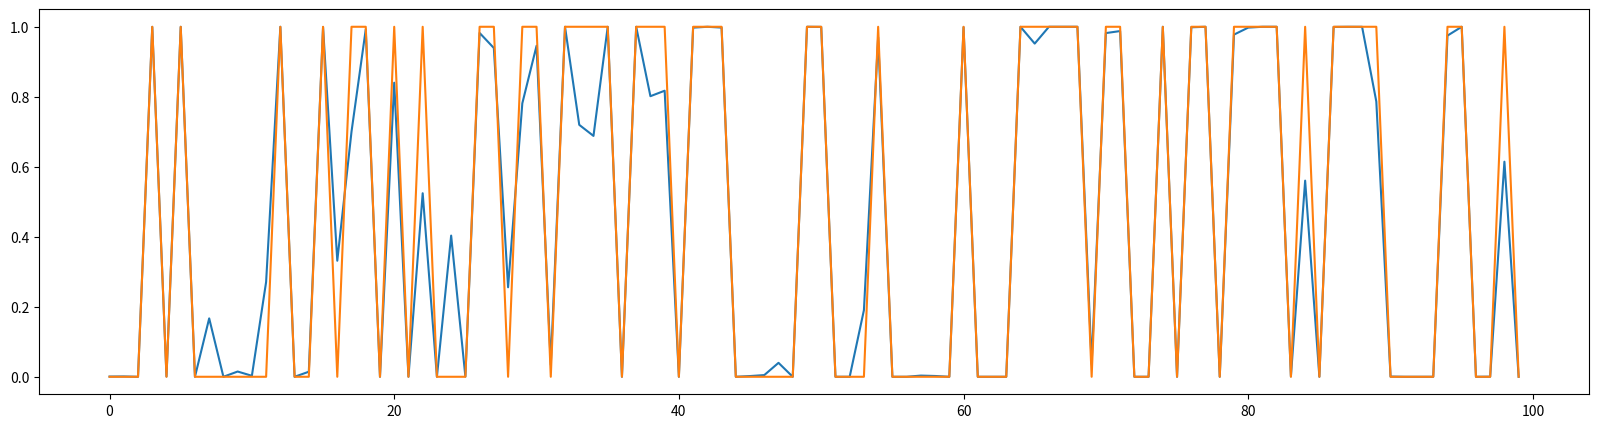

Write the Python code that produced this figure.
import math
import random

import matplotlib.pyplot as plt
import numpy as np

class Utility:
    def Five():
        return 5
    
    def sigmoid(x) -> float:
        return 1. / (1. + math.pow(math.e, (-1 * x)))
    
    def sigmoid_activate(x, threshold=0.5) -> bool:
        return Utility.sigmoid(x) >= threshold
    
    def relu(x) -> float:
        return (x + abs(x)) / 2
    
    def relu_activate(x) -> bool:
        return Utility.relu(x) > 0

class Node:
    def __init__(self, inputs: int, bias=1):
        self.bias = bias
        self.weights = []
        for x in range(1 + inputs):
            self.weights.append(random.random())

    def activate(self, inputs: list, activation_function=Utility.sigmoid_activate):
        length = len(inputs)
        if length != (len(self.weights) - 1):
            raise ValueError("input size doesn't match weights")
        
        sum = self.bias * self.weights[0]
        for v in range(length):
            sum = sum + (self.weights[v+1] * inputs[v])

        return activation_function(sum)

class Layer:
    pass

class Model:
    pass

# METAPARAMETRS
ITERATIONS = 100
CONNECTIONS = 16
THRESHOLD = 0.5

def generate_iteration(num_inputs, max_iterations):
    num = 0

    while(num < max_iterations):
        inputs = []
        node = Node(num_inputs)
        for input in range(num_inputs):
            inputs.append(random.randrange(-10, 10))

        yield (node.activate(inputs, Utility.sigmoid), node.activate(inputs, Utility.sigmoid_activate))
        num += 1

iterations = list(generate_iteration(CONNECTIONS, 100))

# plot the sigmoid and relu functions from -10 to 10
x_vals = []
y_vals = []
y_vals2 = []
for x in range(-5, 5, 1):
    x_vals.append(x)
    y_vals.append(Utility.sigmoid(x))
    y_vals2.append(Utility.relu(x))

fig, ax1 = plt.subplots(1, 1, figsize=(20, 5))
#ax1.plot(x_vals, y_vals)
#ax2.plot(x_vals, y_vals2)
ax1.plot(list(range(len(iterations))), iterations)
plt.show()

